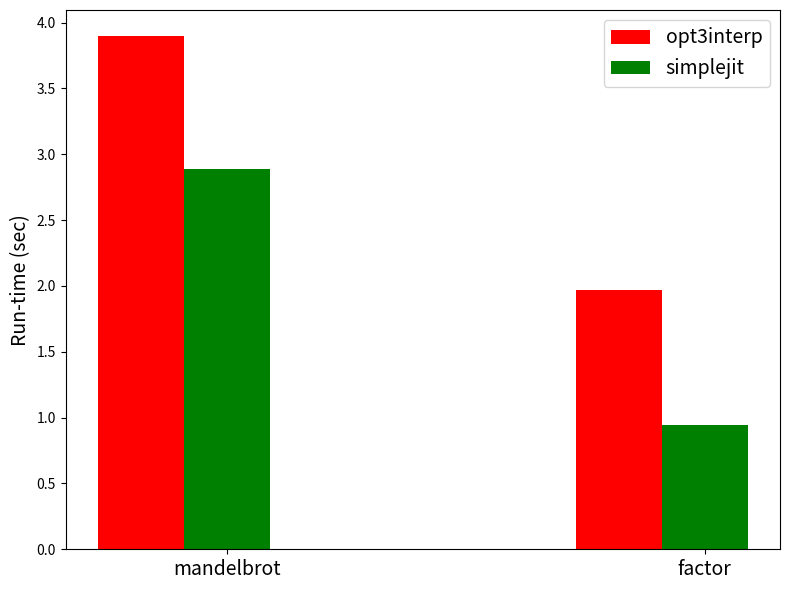

Here is the Python script that generated this plot:
# Helper script for making run-time plots.
#
# Eli Bendersky [http://eli.thegreenplace.net]
# This code is in the public domain.
import numpy as np
import matplotlib.pyplot as plt
import seaborn

#simple_runtime = (38.6, 16.5)
#opt_runtime = (18.4, 6.7)
#opt2_runtime = (11.9, 3.7)
opt3_runtime = (3.9, 1.97)
sjit_runtime = (2.89, 0.94)

N = len(opt3_runtime)

ind = np.arange(N)  # the x locations for the groups
width = 0.18       # the width of the bars

fig, ax = plt.subplots()
rects1 = ax.bar(ind, opt3_runtime, width, color='r')
rects2 = ax.bar(ind + width, sjit_runtime, width, color='g')

# add some text for labels, title and axes ticks
ax.set_ylabel('Run-time (sec)', fontsize=14)
ax.set_xticks(ind + width)
ax.set_xticklabels(('mandelbrot', 'factor'), fontsize=14)

ax.legend((rects1[0],
           rects2[0]),
           ('opt3interp',
            'simplejit',
            ), fontsize=14)

fig = plt.gcf()
fig.set_tight_layout(True)
fig.set_size_inches((8, 6))

plt.savefig('plot-runtime.png', dpi=80)

plt.show()
